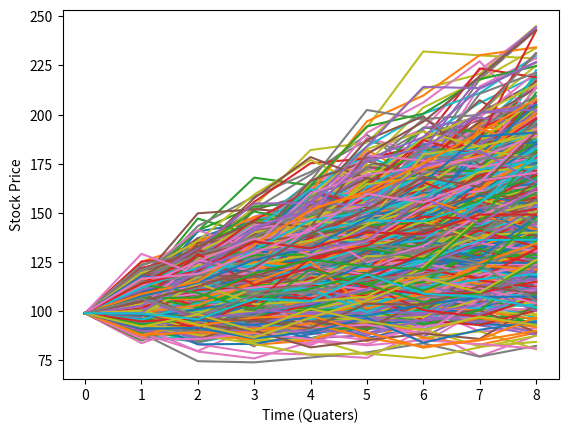

Python code for this plot:
import numpy as np
import pandas as pd
import matplotlib.pyplot as plt

# Inputs
S = 98.88 # Initial stock price
mu = 0.215 # Mean return
sigma = 0.15 # Volatility
T = 2 # Time horizon (in years)
dt = 0.25 # Time step size
n_sim = 1000000 # Number of simulations
target_price = 141.45 # Target Price
samsize = 1000 # sample size for plot

# Simulation
returns = np.random.normal(mu*dt, sigma*np.sqrt(dt), (int(T/dt), n_sim))
prices = S*np.cumprod(np.concatenate((np.ones((1, n_sim)), 1+returns), axis=0), axis=0)
#print(prices)
df1 = pd.DataFrame(prices) 
df = df1.sample(n=samsize,axis='columns')  #randomly take 1000 sample to represent 1,000,000 results

df2 = df1.iloc[-1]
df2 = df2[df2 > target_price]
up = len(df2)
down = len(df1.iloc[-1]) - len(df2)
pup = round((up/len(df1.iloc[-1]))*100, 2)
pdown = round(100 - pup, 2)

def count():
  #print("There are {} simulations in {} that result in the end price being higher than {}.".format(up,len(df1.iloc[-1]),target_price))
  print('The stock price reaches the target price ${} in {} of {} ({}% of) simulations.'.format(target_price,up,len(df1.iloc[-1]),pup))
  
count()
# Plot Brownian Motion using sample size
plt.plot(df)
plt.xlabel('Time (Quaters)')
plt.ylabel('Stock Price')
plt.show()

#Histogram using sample size
#plt.hist(df.iloc[-1])
#plt.xlabel('Stock Price')
#plt.ylabel('Density')
#plt.show()

#Scatter plot average of sample size
#average = df.mean(axis=1)
#x1 = list(range(0,9))
#plt.scatter(x1, average)
#plt.show()